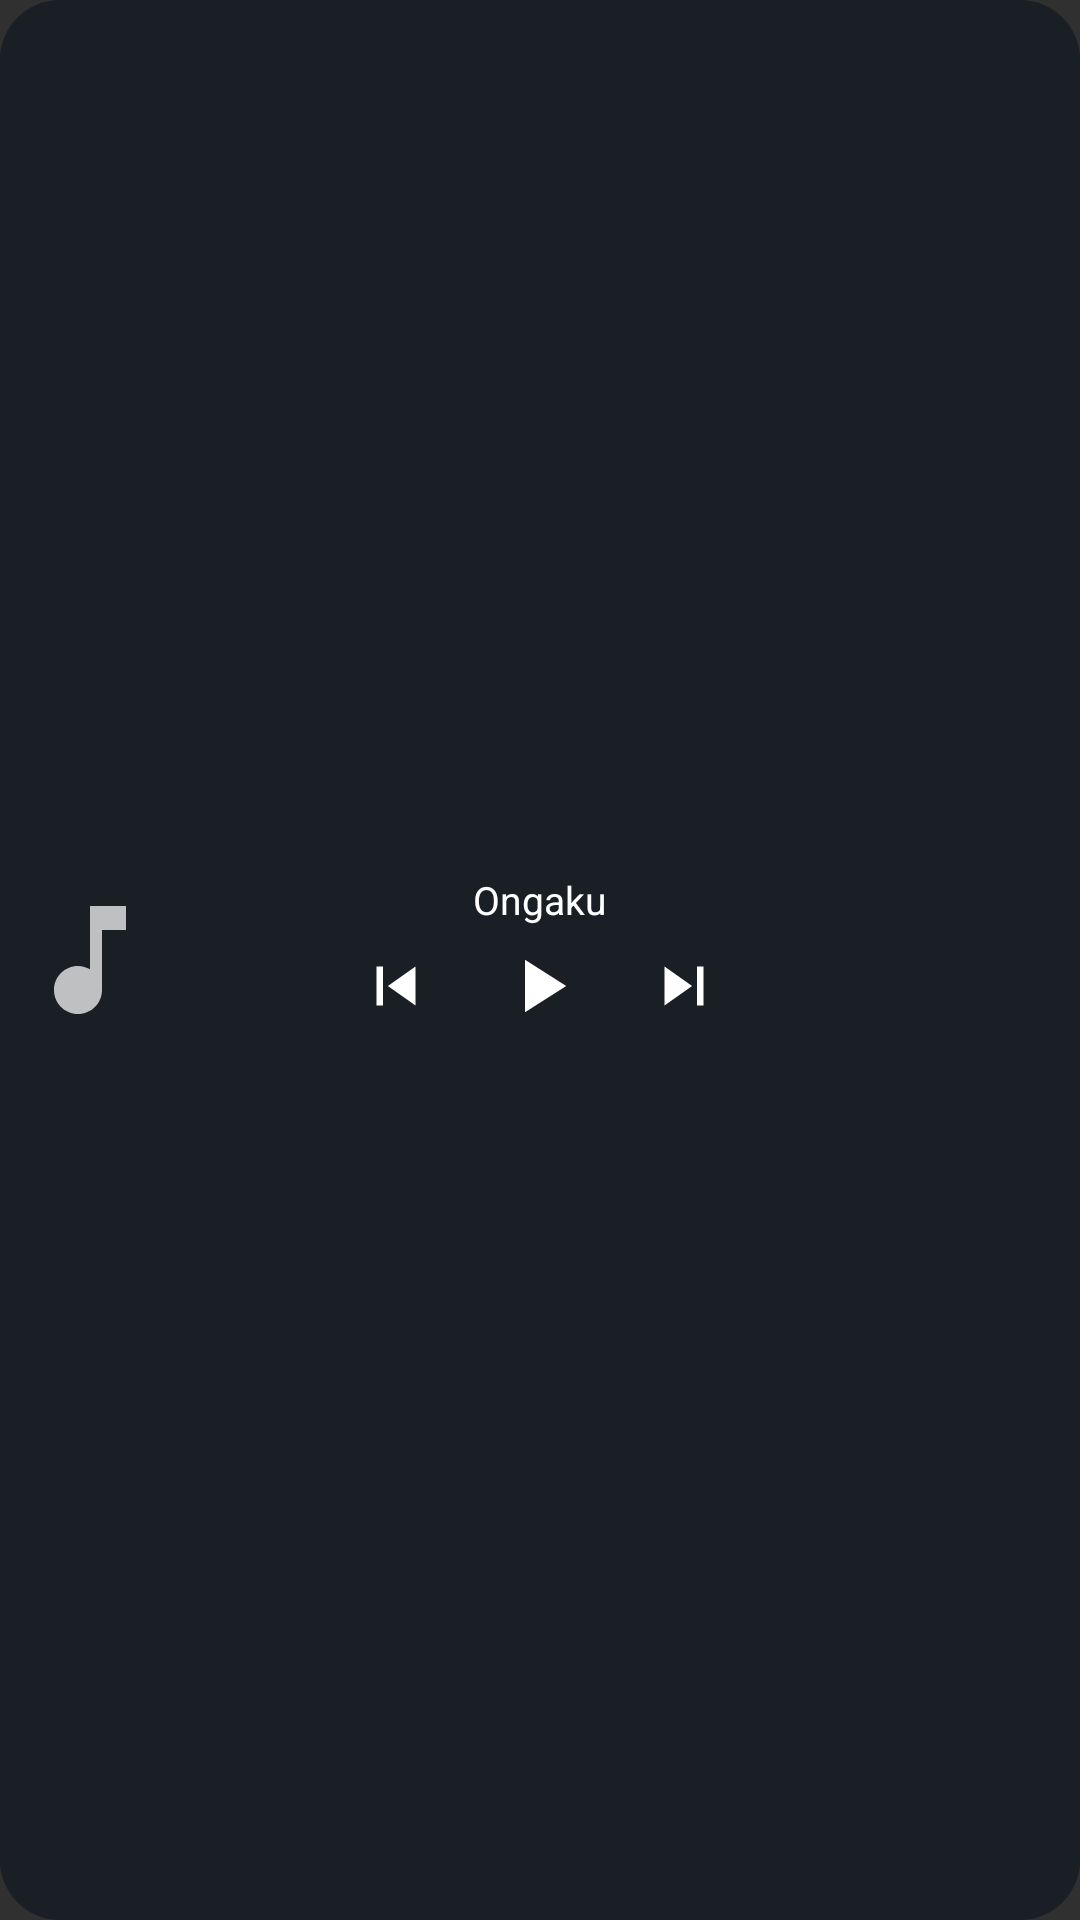

Produce the Android XML layout that renders to this screen, including the resource entries it uses.
<!-- AndroidManifest.xml: application theme Theme.Ongaku -->
<!-- res/layout/widget_ongaku.xml -->
<?xml version="1.0" encoding="utf-8"?>
<LinearLayout xmlns:android="http://schemas.android.com/apk/res/android"
    android:id="@+id/widget_open"
    android:layout_width="match_parent"
    android:layout_height="match_parent"
    android:background="@drawable/widget_background"
    android:gravity="center_vertical"
    android:orientation="horizontal"
    android:padding="6dp">

    <ImageView
        android:id="@+id/widget_art"
        android:layout_width="48dp"
        android:layout_height="48dp"
        android:contentDescription="@string/app_name"
        android:scaleType="centerCrop"
        android:src="@drawable/ic_widget_note" />

    <LinearLayout
        android:layout_width="0dp"
        android:layout_height="wrap_content"
        android:layout_weight="1"
        android:gravity="center"
        android:orientation="vertical">

        <TextView
            android:id="@+id/widget_title"
            android:layout_width="match_parent"
            android:layout_height="wrap_content"
            android:ellipsize="end"
            android:gravity="center"
            android:maxLines="1"
            android:text="@string/app_name"
            android:textColor="#FFFFFF"
            android:textSize="13sp" />

        <include layout="@layout/widget_controls" />
    </LinearLayout>

    
    <FrameLayout
        android:layout_width="48dp"
        android:layout_height="48dp" />
</LinearLayout>
<!-- res/layout/widget_controls.xml (included above) -->
<?xml version="1.0" encoding="utf-8"?>
<LinearLayout xmlns:android="http://schemas.android.com/apk/res/android"
    android:layout_width="wrap_content"
    android:layout_height="wrap_content"
    android:gravity="center"
    android:orientation="horizontal">

    <ImageButton
        android:id="@+id/widget_prev"
        android:layout_width="44dp"
        android:layout_height="40dp"
        android:background="@android:color/transparent"
        android:contentDescription="@string/player_previous"
        android:src="@drawable/ic_widget_prev" />

    <ImageButton
        android:id="@+id/widget_play"
        android:layout_width="52dp"
        android:layout_height="40dp"
        android:background="@android:color/transparent"
        android:contentDescription="@string/widget_play_pause"
        android:src="@drawable/ic_widget_play" />

    <ImageButton
        android:id="@+id/widget_next"
        android:layout_width="44dp"
        android:layout_height="40dp"
        android:background="@android:color/transparent"
        android:contentDescription="@string/player_next"
        android:src="@drawable/ic_widget_next" />
</LinearLayout>
<!-- resources referenced by this layout -->
<resources>
  <!-- drawable ic_widget_next (drawable) -->
  <vector xmlns:android="http://schemas.android.com/apk/res/android" android:width="26dp" android:height="26dp" android:viewportWidth="24" android:viewportHeight="24">
      <path android:fillColor="#FFFFFF" android:pathData="M6,18l8.5,-6L6,6v12zM16,6v12h2V6h-2z" />
  </vector>
  <!-- drawable ic_widget_note (drawable) -->
  <vector xmlns:android="http://schemas.android.com/apk/res/android" android:width="48dp" android:height="48dp" android:viewportWidth="24" android:viewportHeight="24">
      <path android:fillColor="#B8FFFFFF" android:pathData="M12,3v10.55c-0.59,-0.34 -1.27,-0.55 -2,-0.55 -2.21,0 -4,1.79 -4,4s1.79,4 4,4 4,-1.79 4,-4V7h4V3h-6z" />
  </vector>
  <!-- drawable ic_widget_play (drawable) -->
  <vector xmlns:android="http://schemas.android.com/apk/res/android" android:width="30dp" android:height="30dp" android:viewportWidth="24" android:viewportHeight="24">
      <path android:fillColor="#FFFFFF" android:pathData="M8,5v14l11,-7z" />
  </vector>
  <!-- drawable ic_widget_prev (drawable) -->
  <vector xmlns:android="http://schemas.android.com/apk/res/android" android:width="26dp" android:height="26dp" android:viewportWidth="24" android:viewportHeight="24">
      <path android:fillColor="#FFFFFF" android:pathData="M6,6h2v12H6zM9.5,12l8.5,6V6z" />
  </vector>
  <!-- drawable widget_background (drawable) -->
  <?xml version="1.0" encoding="utf-8"?>
  <shape xmlns:android="http://schemas.android.com/apk/res/android" android:shape="rectangle">
      <solid android:color="#E6181C24" />
      <corners android:radius="20dp" />
  </shape>
  <string name="app_name">Ongaku</string>
  <string name="player_next">Suivant</string>
  <string name="player_previous">Précédent</string>
  <string name="widget_play_pause">Lecture ou pause</string>
  <style name="Theme.Ongaku" parent="android:Theme.Material.NoActionBar" />
</resources>
